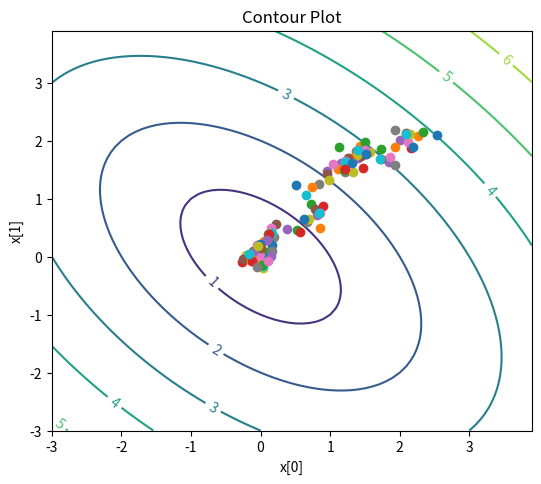

Recreate this plot in Python.

import numpy as np
import matplotlib.cm as cm
import matplotlib.pyplot as plt

import numpy as np
from numpy import asarray
from numpy.random import randn
from numpy.random import rand
import matplotlib
from matplotlib import pyplot
import random

def objective(x):
    return np.sqrt(x[0]**2+x[1]**2+x[0]*x[1])

# black-box optimization software
def local_hillclimber(objective, bounds, n_iterations, step_size,init):
  # generate an initial point
  best = init
  # evaluate the initial point
  best_eval = objective(best)
  curr, curr_eval = best, best_eval # current working solution
  scores = list()
  points=list()
  for i in range(n_iterations): # take a step
    candidate = [curr[0] +rand()*step_size[0]-step_size[0]/2.0,
                 curr[1]+rand()*step_size[1]-step_size[1]/2.0]
    points.append(candidate)
    print('>%d f(%s) = %.5f, %s' % (i, best, best_eval,candidate))
    #evaluate candidate point
    candidate_eval = objective(candidate) # check for new best solution
    if candidate_eval < best_eval: # store new best point
      best, best_eval = candidate, candidate_eval
      # keep track of scores
      scores. append(best_eval)
      # current best
      curr=candidate
  return [best, best_eval, points, scores]

bounds=asarray([[-3.0,3.0],[-3.0,3.0]])
step_size=[0.4,0.4]
n_iterations=100
init=[2.4,2.0]
best, score, points, scores, = local_hillclimber(objective, bounds, n_iterations, step_size, init)
n, m = 7, 7
start = -3
x_vals = np.arange(start, start+7, 0.1)
y_vals = np.arange(start, start+7, 0.1)
X, Y = np.meshgrid(x_vals, y_vals)
print(X)
print(Y)
fig = plt.figure(figsize=(6,5))
left, bottom, width, height = 0.1, 0.1, 0.8, 0.8
ax = fig.add_axes([left, bottom, width, height])
Z = np.sqrt(X**2 + Y**2 + X*Y)
cp = ax.contour(X, Y, Z)
ax.clabel(cp, inline=True, fontsize=10)
ax.set_title('Contour Plot')
ax.set_xlabel('x[0]')
ax.set_ylabel('x[1]')
for i in range(n_iterations):
    plt.plot(points[i][0],points[i][1],"o");
plt.show()